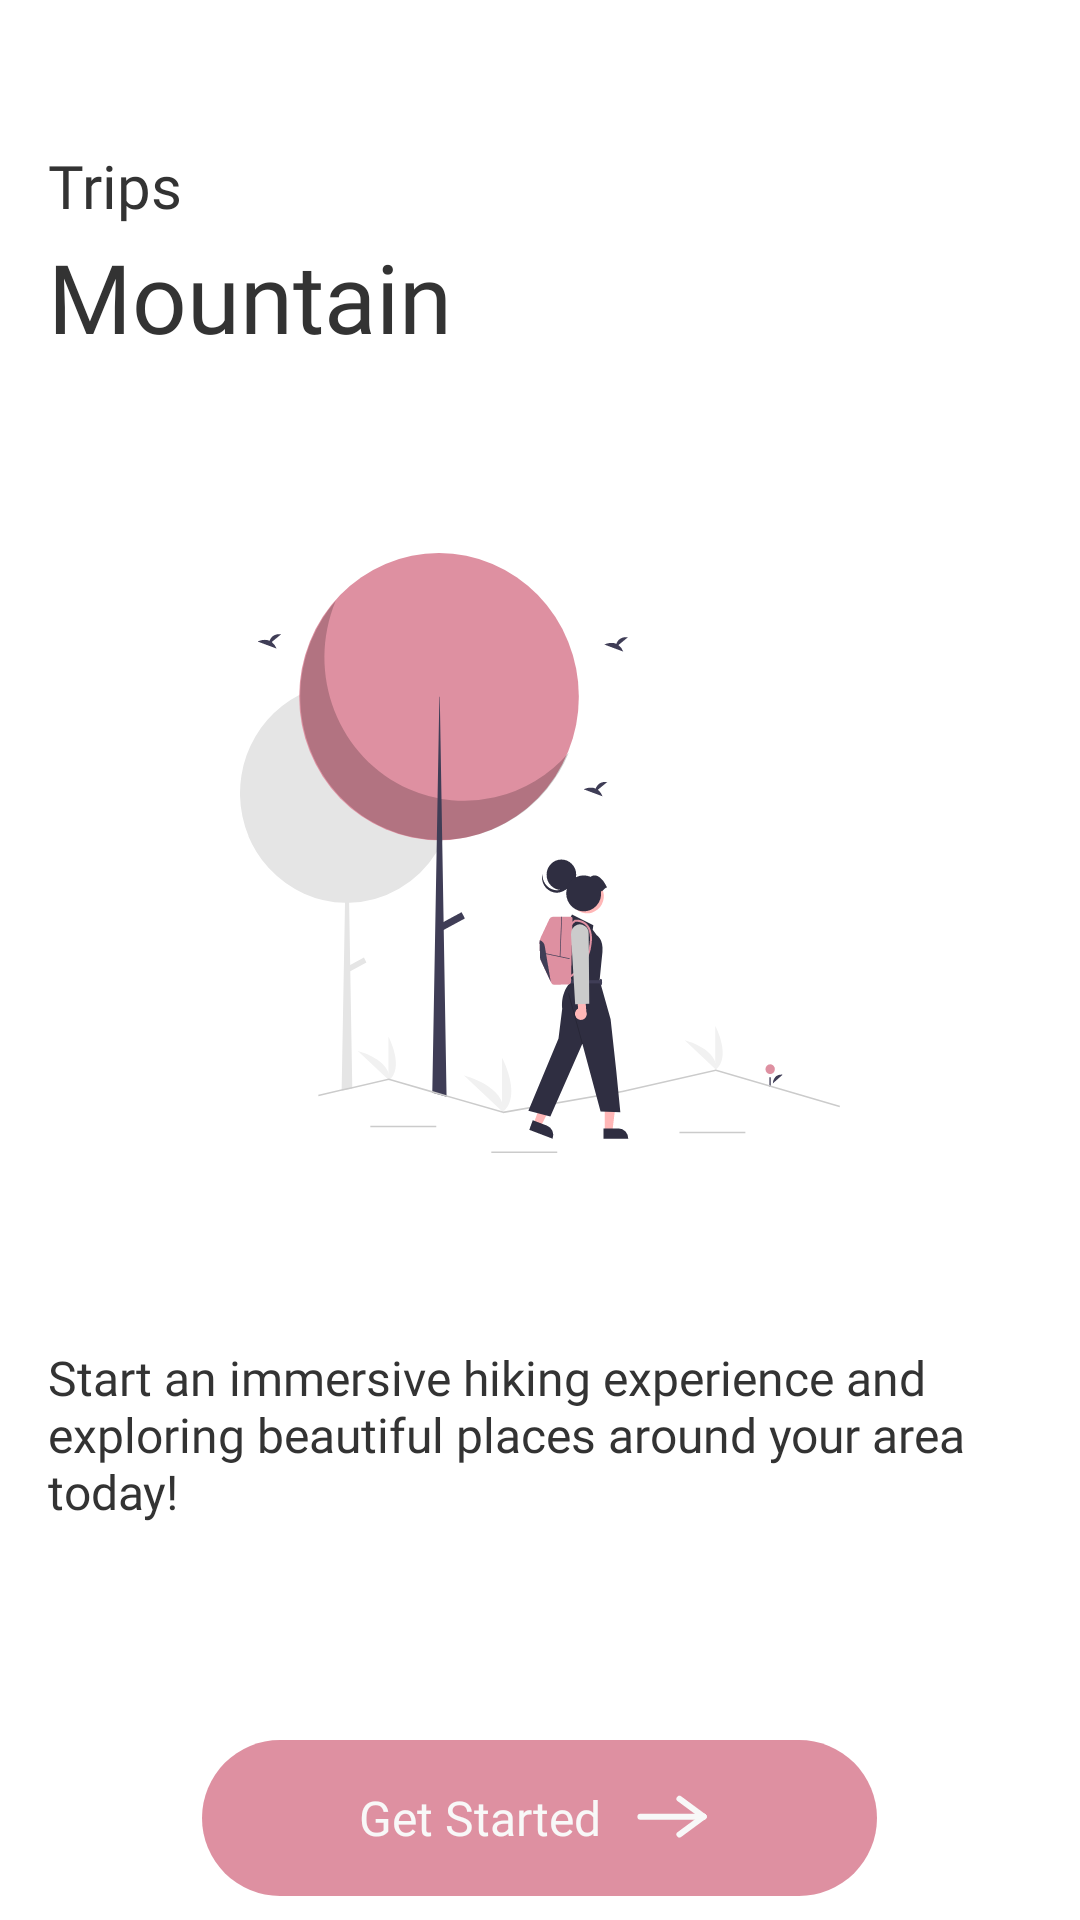

Reconstruct the res/layout file that produces this screen, plus the resources it refers to.
<!-- AndroidManifest.xml: application theme Theme.Kumbar -->
<!-- res/layout/activity_onboarding.xml -->
<?xml version="1.0" encoding="utf-8"?>
<androidx.constraintlayout.widget.ConstraintLayout xmlns:android="http://schemas.android.com/apk/res/android"
    xmlns:app="http://schemas.android.com/apk/res-auto"
    xmlns:tools="http://schemas.android.com/tools"
    android:layout_width="match_parent"
    android:layout_height="match_parent"
    tools:context=".activities.OnboardingActivity">

    <LinearLayout
        android:layout_width="match_parent"
        android:layout_height="wrap_content"
        android:orientation="vertical"
        android:layout_marginTop="40dp"
        style="@style/Responsive16dp"
        app:layout_constraintBottom_toBottomOf="parent"
        app:layout_constraintStart_toStartOf="parent"
        app:layout_constraintTop_toTopOf="parent">

        <TextView
            android:layout_width="wrap_content"
            android:layout_height="wrap_content"
            android:fontFamily="@font/playfair_display_bold"
            android:text="@string/trips"
            android:textColor="@color/colorTitleSecondary"
            android:textSize="20sp" />

        <TextView
            android:layout_width="wrap_content"
            android:layout_height="wrap_content"
            android:layout_marginTop="2dp"
            android:fontFamily="@font/playfair_display_bold"
            android:text="@string/mountain"
            android:textColor="@color/colorTextDefault"
            android:textSize="32sp" />

        <ImageView
            android:layout_width="200dp"
            android:layout_height="200dp"
            android:layout_marginTop="64dp"
            android:layout_gravity="center"
            android:background="@drawable/ic_il_hiking"
            android:contentDescription="@string/illustrasi_onboarding" />

        <TextView
            android:layout_width="wrap_content"
            android:layout_height="wrap_content"
            android:layout_marginTop="64dp"
            android:fontFamily="@font/poppins"
            android:text="@string/start_an_immersive_hiking_experience_and_exploring_beautiful_places_around_your_area_today"
            android:textColor="@color/colorTextDefault"
            android:textSize="16sp" />

        <LinearLayout
            android:id="@+id/btnGetStarted"
            android:layout_width="225dp"
            android:layout_height="52dp"
            android:layout_marginTop="72dp"
            android:layout_gravity="center"
            android:gravity="center"
            android:background="@drawable/bg_btn_onboarding"
            android:orientation="horizontal">

            <TextView
                android:layout_width="wrap_content"
                android:layout_height="wrap_content"
                android:text="@string/get_started"
                android:fontFamily="@font/poppins_bold"
                android:textSize="16sp"
                android:textColor="@color/colorBackground"/>

            <ImageView
                android:layout_width="wrap_content"
                android:layout_height="wrap_content"
                android:layout_marginStart="8dp"
                android:background="@drawable/ic_next"
                android:contentDescription="@string/next" />


        </LinearLayout>


    </LinearLayout>

</androidx.constraintlayout.widget.ConstraintLayout>
<!-- resources referenced by this layout -->
<resources>
  <color name="colorBackground">#F8F8F8</color>
  <color name="colorTextDefault">#333333</color>
  <color name="colorTitleSecondary">#333333</color>
  <!-- drawable bg_btn_onboarding (drawable) -->
  <?xml version="1.0" encoding="utf-8"?>
  <shape xmlns:android="http://schemas.android.com/apk/res/android">
      <solid android:color="@color/colorPrimaryDark" />
      <corners android:radius="56dp" />
  </shape>
  <!-- drawable ic_il_hiking: vector/xml drawable (drawable, 8322 chars, omitted) -->
  <!-- drawable ic_next (drawable) -->
  <vector xmlns:android="http://schemas.android.com/apk/res/android"
      android:width="31dp"
      android:height="24dp"
      android:viewportWidth="31"
      android:viewportHeight="24">
    <path
        android:pathData="M25.8816,11.5439L4.7966,11.5439"
        android:strokeWidth="2"
        android:fillColor="#00000000"
        android:strokeColor="#F8F8F8"
        android:strokeLineCap="round"/>
    <path
        android:pathData="M25.8816,11.546L17.8191,17.5"
        android:strokeWidth="2"
        android:fillColor="#00000000"
        android:strokeColor="#F8F8F8"
        android:strokeLineCap="round"/>
    <path
        android:pathData="M25.8816,11.5439L17.8191,5.59"
        android:strokeWidth="2"
        android:fillColor="#00000000"
        android:strokeColor="#F8F8F8"
        android:strokeLineCap="round"/>
  </vector>
  <string name="get_started">Get Started</string>
  <string name="illustrasi_onboarding">Illustrasi Onboarding</string>
  <string name="mountain">Mountain</string>
  <string name="next">Next</string>
  <string name="start_an_immersive_hiking_experience_and_exploring_beautiful_places_around_your_area_today">Start an immersive hiking experience and exploring beautiful places around your area today!</string>
  <string name="trips">Trips</string>
  <style name="Responsive16dp">
          <item name="android:layout_marginStart">16dp</item>
          <item name="android:layout_marginEnd">16dp</item>
      </style>
  <style name="Theme.Kumbar" parent="Theme.MaterialComponents.Light.NoActionBar">
          
          <item name="colorPrimary">@color/colorPrimary</item>
          <item name="colorPrimaryDark">@color/colorPrimaryDark</item>
          <item name="colorAccent">@color/colorAccent</item>
          <item name="android:forceDarkAllowed" tools:targetApi="q">false</item>
          
          <item name="android:statusBarColor" tools:targetApi="l">?attr/colorPrimaryVariant</item>
          
      </style>
  <color name="colorPrimaryDark">#DE90A1</color>
  <color name="colorPrimary">#DE90A1</color>
  <color name="colorAccent">#bb2326</color>
</resources>
